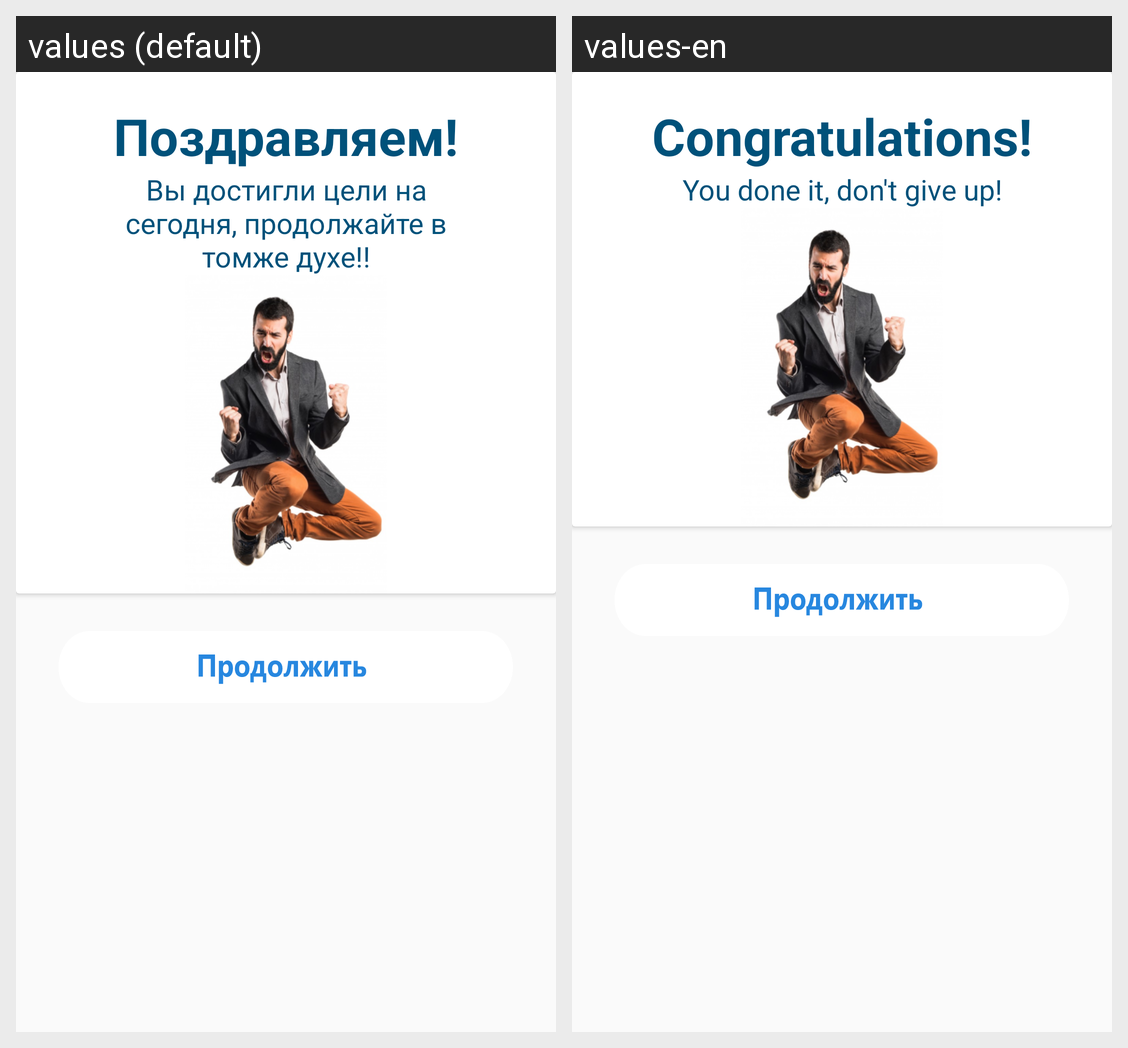

Translations of the strings shown on this Android screen, per locale in the grid:
Android screen res/layout/layout_goal_achieved.xml rendered under 2 locales, left to right: values (default), values-en. Device: Nexus 5 (rendered at 1080×1920; each locale shown at half size, 540×960, under a caption strip naming it); theme AppTheme.
Strings drawn on this screen, with the default value and each locale's value (text and hints the layout hard-codes, and strings that could not be matched under every locale, appear in the picture but are not listed):

congratulations
  values: Поздравляем!
  values-en: Congratulations!

you_achieved
  values: Вы достигли цели на сегодня, продолжайте в томже духе!!
  values-en: You done it, don't give up!
